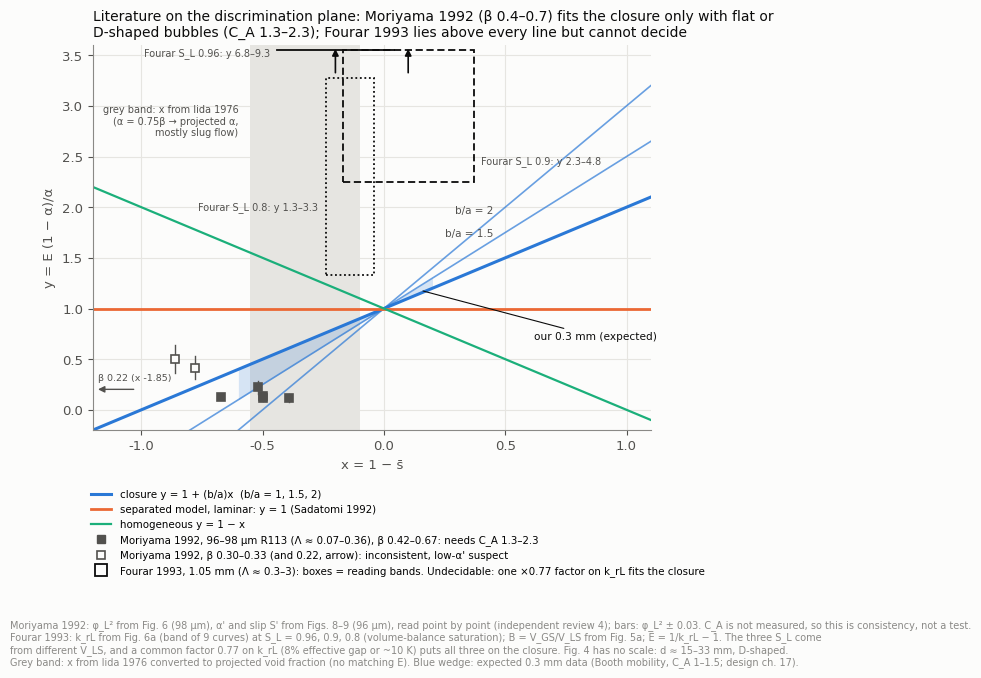

The script that saved this image: (Note: this script raises an exception after producing the figure.)
"""판별 평면 위의 문헌 자료(데이터 목록 8절, I80의 예비판). 모양만 보이는 그림, 숫자는 원문 그림·상관식에서 읽은 대략값.

- Moriyama 외 1992(R113–N₂): 독립 검토 4(review_4.md 2.1절)의 원자료 판독 점. φ_L²는 그림 6(98 µm), α'·S'은 그림 8·9(96 µm).
  y = (φ_L² − 1)(1 − α')/α', x = 1 − S'. 막대 = φ_L² 판독 ±0.03. β 0.42~0.67은 채운 점(납작·D형 C_A 1.3~2.3과 맞음,
  Λ ≈ 0.07~0.36), β 0.30~0.33은 빈 점(필요 C_A < 1, 낮은 α' 측정 의심), β 0.22(x = −1.85)는 왼쪽 화살표.
  앞 판은 상관식(K, C₀ = 1.35)을 합친 띠였는데 β 배정이 원자료와 반대였다.
- Fourar 외 1993(매끈한 1.05 mm, 공기-물): 독립 검토 3(review_3.md)의 판독 띠를 쓴다. k_rL은 그림 6a(곡선 9개의 띠),
  B = V_GS/V_LS는 그림 5a의 포화도 등고선(= (μ_L/μ_G)k_rG/k_rL, 항등식), E = 1/k_rL − 1.
  사진(그림 4)에 축척이 없어 d ≈ 15~33 mm(탭 간격 추정), D형 → Λ ≈ 0.3~3. 세 S_L이 서로 다른 V_LS에서 오고,
  k_rL에 공통 배율 0.77 하나로도 폐합과 맞으므로 **판정 불가**로 표시한다.
- Iida & Takahashi 1976(α = 0.75β, πb/8 보정 기공률): 투영 기공률로 바꾸면 s̄ ≈ 1.1~1.55(β 0.2~0.5, 대부분 천이·슬러그) →
  x 범위만 띠로 표시(E가 같은 정의로 없음). Mishima 1993의 C₀ ≈ 1.35는 슬러그 위주 맞춤이라 뺐다.
- 우리 0.3 mm 예상(설계 17장, 독립 검토 4 반영): Booth 이동도로 x ≈ −0.6~0.2, 모양 C_A 1~1.5 → 두 폐합 직선 사이의 쐐기.
"""
import numpy as np
import matplotlib
matplotlib.use("Agg")
import matplotlib.pyplot as plt

S1, S2, S3 = "#2a78d6", "#eb6834", "#1baf7a"
INK, INK2, MUTED, GRID, SURF = "#0b0b0b", "#52514e", "#8a8986", "#e6e5e1", "#fcfcfb"
plt.rcParams.update({"font.family": "DejaVu Sans", "font.size": 9.5, "axes.edgecolor": MUTED,
                     "axes.labelcolor": INK2, "xtick.color": INK2, "ytick.color": INK2,
                     "figure.facecolor": SURF, "axes.facecolor": SURF, "savefig.facecolor": SURF,
                     "axes.spines.top": False, "axes.spines.right": False})

# Moriyama 1992 point readings (review_4 table 2.1): beta, alpha', S', phi_L^2
MOR = [(0.22, 0.09, 2.85, 1.02), (0.30, 0.18, 1.86, 1.11), (0.33, 0.21, 1.78, 1.11), (0.42, 0.31, 1.52, 1.10),
       (0.52, 0.42, 1.50, 1.10), (0.55, 0.46, 1.39, 1.10), (0.62, 0.51, 1.50, 1.12), (0.67, 0.54, 1.67, 1.15)]
mor = []
for beta, al_, S, phi2 in MOR:
    kap = (1 - al_) / al_
    mor.append((beta, 1 - S, (phi2 - 1) * kap, (phi2 - 1 - 0.03) * kap, (phi2 - 1 + 0.03) * kap))
# Fourar 1993 reading bands (review_3 table): S_L, k_rL range, B range (Fig. 5a)
four = [(0.96, (0.72, 0.78), (0.04, 0.06)), (0.90, (0.65, 0.80), (0.07, 0.13)), (0.80, (0.55, 0.75), (0.26, 0.31))]
fp = []
for SL, (k1, k2), (b1, b2) in four:
    al = 1 - SL
    kap = (1 - al) / al
    fp.append((1 - b2 * kap, 1 - b1 * kap, (1 / k2 - 1) * kap, (1 / k1 - 1) * kap, SL))

fig, ax = plt.subplots(figsize=(7.2, 5.0))
x = np.linspace(-1.2, 1.1, 50)
for ba, lw, al in ((1.0, 2.2, 1.0), (1.5, 1.2, 0.7), (2.0, 1.2, 0.7)):
    ax.plot(x, 1 + ba * x, color=S1, lw=lw, alpha=al, zorder=2,
            label="closure y = 1 + (b/a)x  (b/a = 1, 1.5, 2)" if ba == 1.0 else None)
    if ba > 1:
        ax.text(0.45, 1 + ba * 0.45 + 0.04, f"b/a = {ba:g}", color=INK2, fontsize=7.5, ha="right")
ax.plot(x, np.ones_like(x), color=S2, lw=2, zorder=2, label="separated model, laminar: y = 1 (Sadatomi 1992)")
ax.plot(x, 1 - x, color=S3, lw=1.6, zorder=2, label="homogeneous y = 1 − x")
ax.axvspan(-0.55, -0.1, ymin=0, ymax=1, color=GRID, lw=0, zorder=0)
ax.text(-0.6, 2.85, "grey band: x from Iida 1976\n(α = 0.75β → projected α,\nmostly slug flow)",
        color=INK2, fontsize=7.0, ha="right", va="center")
xw = np.linspace(-0.6, 0.2, 30)
ax.fill_between(xw, np.minimum(1 + xw, 1 + 1.5 * xw), np.maximum(1 + xw, 1 + 1.5 * xw), color=S1, alpha=0.18, lw=0, zorder=1)
ax.annotate("our 0.3 mm (expected)", xy=(0.15, 1.18), xytext=(0.62, 0.72), color=INK, fontsize=7.6, ha="left", va="center",
            arrowprops=dict(arrowstyle="-", color=INK, lw=0.8))
for beta, xx, yy, ylo, yhi in mor:
    good = beta >= 0.4
    if xx < -1.2:
        ax.annotate("", xy=(-1.19, yy), xytext=(-1.02, yy), arrowprops=dict(arrowstyle="-|>", color=INK2, lw=1.0), zorder=4)
        ax.text(-1.18, yy + 0.07, f"β {beta} (x {xx:.2f})", color=INK2, fontsize=6.8, va="bottom")
        continue
    ax.plot([xx, xx], [ylo, yhi], color=INK2, lw=1.0, zorder=4)
    ax.plot(xx, yy, "s", ms=5.5, color=INK2 if good else SURF, mec=INK2, mew=1.2, zorder=5)
ax.plot([], [], "s", ms=5.5, color=INK2, label="Moriyama 1992, 96–98 µm R113 (Λ ≈ 0.07–0.36), β 0.42–0.67: needs C_A 1.3–2.3")
ax.plot([], [], "s", ms=5.5, color=SURF, mec=INK2, mew=1.2, label="Moriyama 1992, β 0.30–0.33 (and 0.22, arrow): inconsistent, low-α' suspect")
YTOP = 3.6
for k, (x1, x2, y1, y2, SL) in enumerate(fp):
    ls = ("-", (0, (4, 2)), (0, (1, 1.5)))[k]
    top = min(y2, YTOP - 0.05)
    if y1 < YTOP:
        ax.add_patch(plt.Rectangle((x1, y1), x2 - x1, top - y1, fill=False, ec=INK, lw=1.3, ls=ls, zorder=5))
    else:
        ax.plot([x1, x2], [YTOP - 0.05, YTOP - 0.05], color=INK, lw=1.3, ls=ls, zorder=5)
    if y2 > YTOP:
        xm = 0.5 * (x1 + x2)
        ax.annotate("", xy=(xm, YTOP - 0.01), xytext=(xm, YTOP - 0.3),
                    arrowprops=dict(arrowstyle="-|>", color=INK, lw=1.2), zorder=6)
    lab = f"Fourar S_L {SL}: y {y1:.1f}–{y2:.1f}"
    ly = {0.96: YTOP - 0.08, 0.9: 2.45, 0.8: 2.0}[SL]
    lx = {0.96: x1 - 0.03, 0.9: x2 + 0.03, 0.8: x1 - 0.03}[SL]
    ax.text(lx, ly, lab, color=INK2, fontsize=7.0, va="center", ha="left" if SL == 0.9 else "right")
ax.plot([], [], marker="s", ms=9, ls="none", mfc="none", mec=INK, mew=1.3,
        label="Fourar 1993, 1.05 mm (Λ ≈ 0.3–3): boxes = reading bands. Undecidable: one ×0.77 factor on k_rL fits the closure")
ax.set_xlim(-1.2, 1.1); ax.set_ylim(-0.2, YTOP)
ax.grid(color=GRID, lw=0.8); ax.set_axisbelow(True)
ax.set_xlabel("x = 1 − s̄")
ax.set_ylabel("y = E (1 − α)/α")
ax.legend(frameon=False, fontsize=7.4, loc="upper left", bbox_to_anchor=(-0.02, -0.13), ncol=1)
ax.set_title("Literature on the discrimination plane: Moriyama 1992 (β 0.4–0.7) fits the closure only with flat or\n"
             "D-shaped bubbles (C_A 1.3–2.3); Fourar 1993 lies above every line but cannot decide", fontsize=10, color=INK, loc="left")
fig.text(0.01, -0.36, "Moriyama 1992: φ_L² from Fig. 6 (98 µm), α' and slip S' from Figs. 8–9 (96 µm), read point by point (independent review 4); bars: φ_L² ± 0.03. C_A is not measured, so this is consistency, not a test.\n"
         "Fourar 1993: k_rL from Fig. 6a (band of 9 curves) at S_L = 0.96, 0.9, 0.8 (volume-balance saturation); B = V_GS/V_LS from Fig. 5a; E = 1/k_rL − 1. The three S_L come\n"
         "from different V_LS, and a common factor 0.77 on k_rL (8% effective gap or ~10 K) puts all three on the closure. Fig. 4 has no scale: d ≈ 15–33 mm, D-shaped.\n"
         "Grey band: x from Iida 1976 converted to projected void fraction (no matching E). Blue wedge: expected 0.3 mm data (Booth mobility, C_A 1–1.5; design ch. 17).",
         fontsize=7.0, color=MUTED)
fig.savefig("/home/user/bubbles/docs/research/fig/fig_r10_plane_literature.png", dpi=170, bbox_inches="tight")
plt.close(fig)
print("Moriyama", [(b, round(x, 2), round(y, 2)) for b, x, y, _, _ in mor])
print("Fourar", [tuple(round(v, 2) for v in f[:4]) for f in fp])
